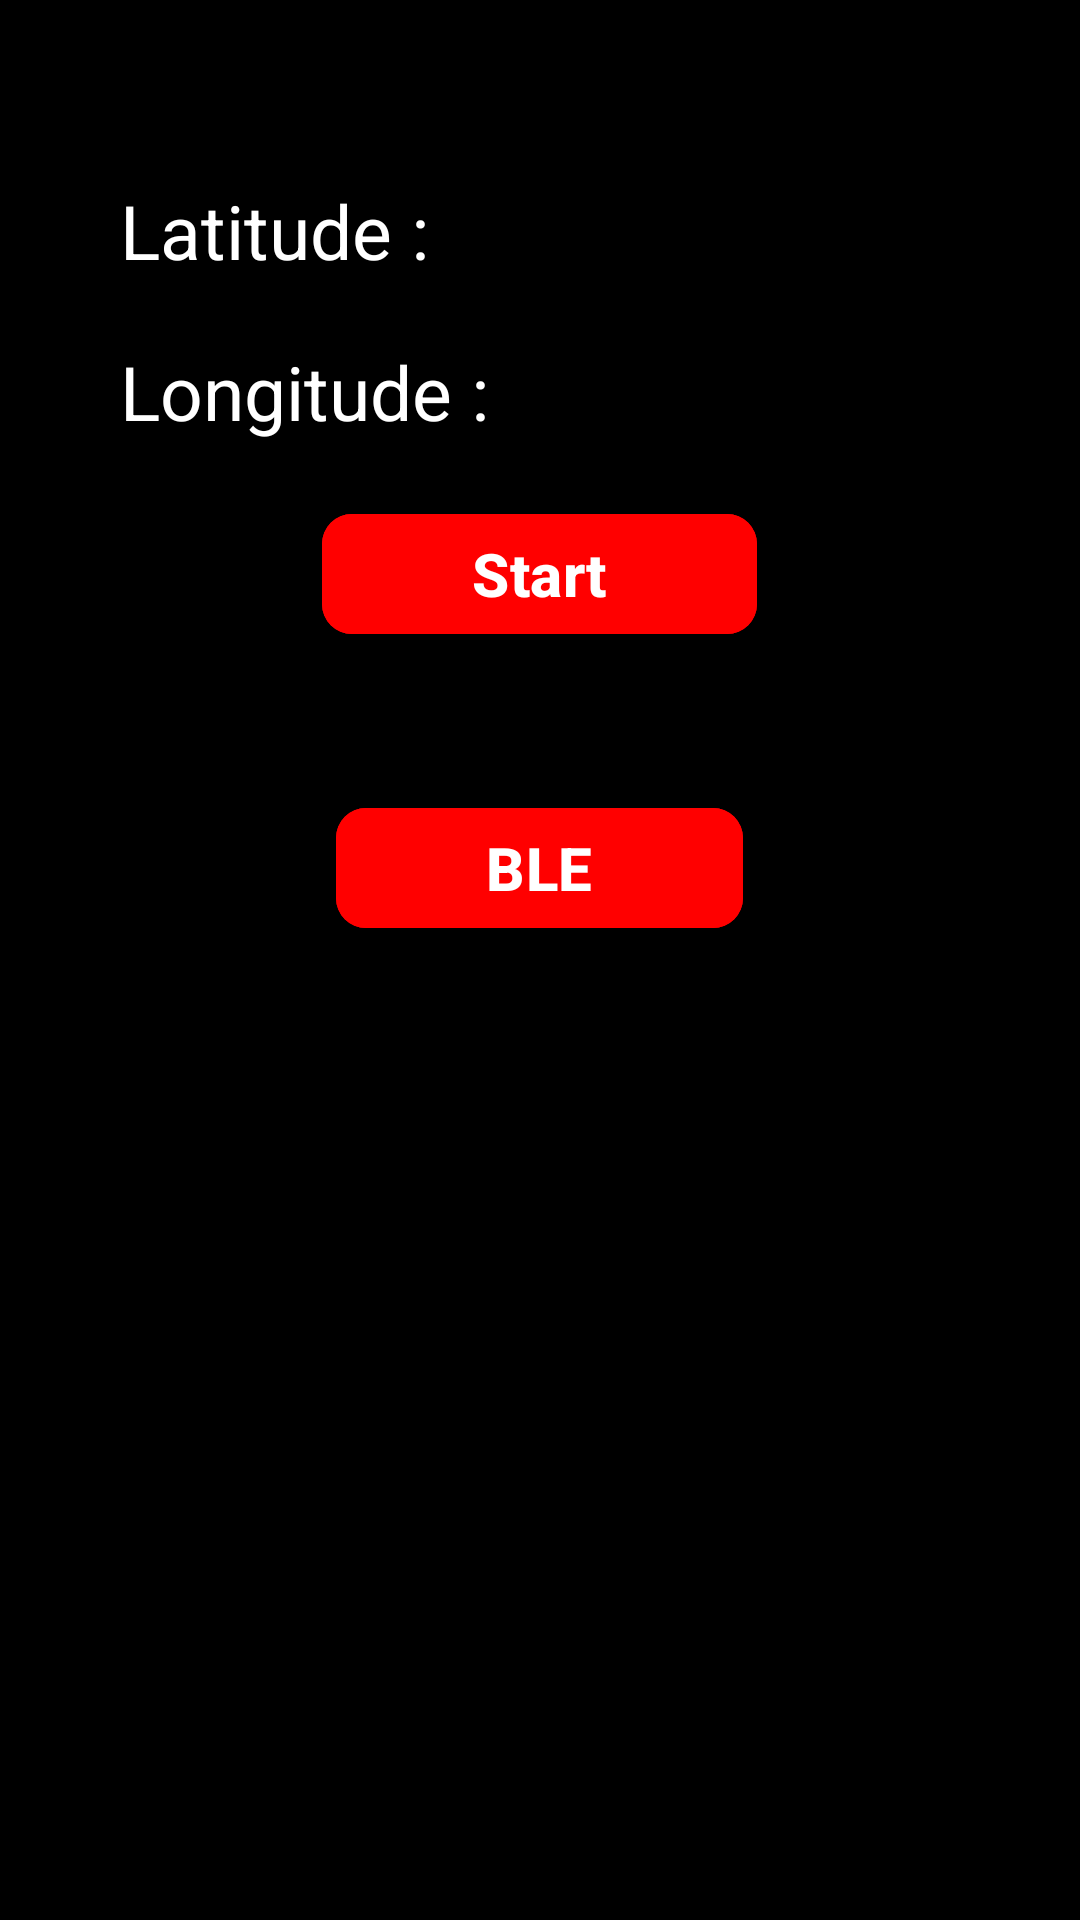

Write the Android layout XML for this screen, with the resource values it uses.
<!-- AndroidManifest.xml: application theme Theme.PointoAssignment -->
<!-- res/layout/activity_main.xml -->
<?xml version="1.0" encoding="utf-8"?>
<LinearLayout xmlns:android="http://schemas.android.com/apk/res/android"
    xmlns:app="http://schemas.android.com/apk/res-auto"
    xmlns:tools="http://schemas.android.com/tools"
    android:layout_width="match_parent"
    android:layout_height="match_parent"
    android:background="#000000"
    android:orientation="vertical"
    android:paddingVertical="50dp"
    tools:context=".MainActivity">

    <TextView
        android:id="@+id/latitude"
        android:layout_width="wrap_content"
        android:layout_height="wrap_content"
        android:layout_marginHorizontal="40dp"
        android:layout_marginVertical="10dp"
        android:text="Latitude : "
        android:textColor="#FFFFFF"
        android:textSize="25dp" />

    <TextView
        android:id="@+id/longitude"
        android:layout_width="wrap_content"
        android:layout_height="wrap_content"
        android:layout_marginHorizontal="40dp"
        android:layout_marginVertical="10dp"
        android:text="Longitude : "
        android:textColor="#FFFFFF"
        android:textSize="25dp" />

    <com.google.android.material.button.MaterialButton
        android:id="@+id/btnStart"
        android:layout_width="wrap_content"
        android:layout_height="wrap_content"
        android:layout_gravity="center"
        android:layout_marginTop="10dp"
        android:backgroundTint="#FF0000"
        android:paddingHorizontal="50dp"
        android:text="Start"
        android:textColor="#FFFFFF"
        android:textSize="20dp"
        android:textStyle="bold"
        app:cornerRadius="10dp" />

    <com.google.android.material.button.MaterialButton
        android:id="@+id/btnBLE"
        android:layout_width="wrap_content"
        android:layout_height="wrap_content"
        android:layout_gravity="center"
        android:layout_marginTop="50dp"
        android:backgroundTint="#FF0000"
        android:paddingHorizontal="50dp"
        android:text="BLE"
        android:textColor="#FFFFFF"
        android:textSize="20dp"
        android:textStyle="bold"
        app:cornerRadius="10dp" />

</LinearLayout>
<!-- resources referenced by this layout -->
<resources>
  <style name="Theme.PointoAssignment" parent="Base.Theme.PointoAssignment" />
  <style name="Base.Theme.PointoAssignment" parent="Theme.Material3.DayNight.NoActionBar">
          
          
      </style>
</resources>
